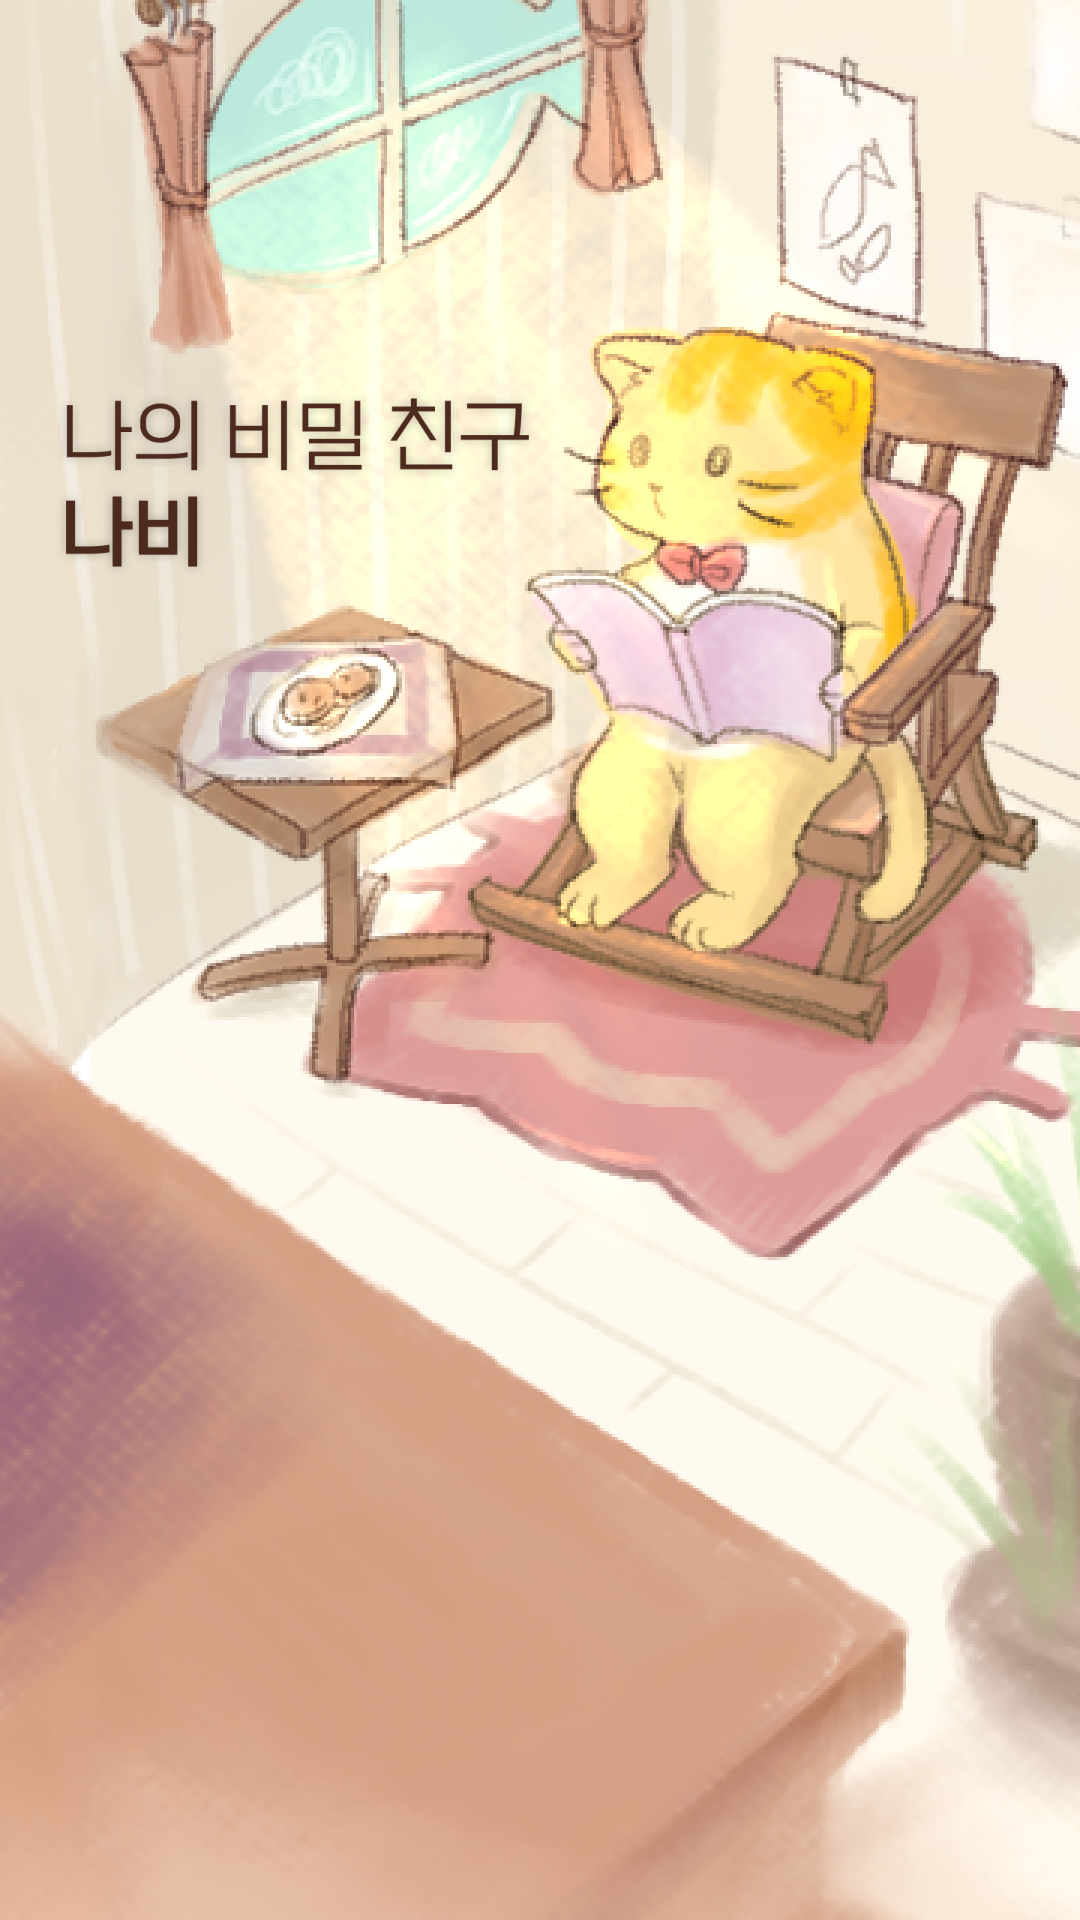

Here is an Android app screen rendered from its layout file. Give the layout XML and the strings, colors and styles it references.
<!-- AndroidManifest.xml: application theme Theme.Nabi -->
<!-- res/layout/activity_sign.xml -->
<?xml version="1.0" encoding="utf-8"?>
<layout xmlns:android="http://schemas.android.com/apk/res/android"
    xmlns:app="http://schemas.android.com/apk/res-auto"
    xmlns:tools="http://schemas.android.com/tools">

    <data>

    </data>

    <androidx.constraintlayout.widget.ConstraintLayout
        android:layout_width="match_parent"
        android:layout_height="match_parent"
        android:background="@color/white">

        <ImageView
            android:id="@+id/iv_signin_background"
            android:layout_width="0dp"
            android:layout_height="match_parent"
            android:scaleType="centerCrop"
            android:src="@drawable/img_signin_background"
            app:layout_constraintEnd_toEndOf="parent"
            app:layout_constraintStart_toStartOf="parent"
            tools:ignore="ContentDescription" />

        <FrameLayout
            android:id="@+id/fl_sign"
            android:layout_width="match_parent"
            android:layout_height="match_parent"
            android:background="@color/transparent" />

    </androidx.constraintlayout.widget.ConstraintLayout>

</layout>
<!-- resources referenced by this layout -->
<resources>
  <color name="transparent">#00000000</color>
  <color name="white">#FFFFFF</color>
  <!-- drawable img_signin_background: png bitmap (drawable, 570966 bytes) -->
  <style name="Theme.Nabi" parent="Base.Theme.Nabi" />
  <style name="Base.Theme.Nabi" parent="Theme.AppCompat.Light.NoActionBar">
  
          <item name="colorPrimary">@color/white</item>
  
          
          <item name="android:windowIsTranslucent">true</item>
          <item name="android:windowSplashScreenBackground" tools:targetApi="s">@color/white</item>
          <item name="android:windowSplashScreenAnimationDuration" tools:targetApi="s">500</item>
  
          
          <item name="android:windowAnimationStyle">@null</item>
      </style>
</resources>
